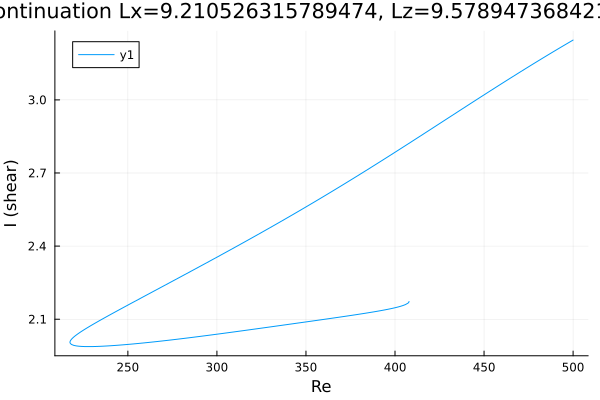

The file beside this chart, header and first rows:
Re, shear
500.0, 3.245
498.6, 3.239
497.2, 3.233
495.8, 3.227
494.4, 3.221
492.9, 3.215
491.5, 3.209
490.1, 3.203
488.7, 3.197
487.3, 3.19
485.9, 3.184
484.5, 3.178
483, 3.172
481.6, 3.165
480.2, 3.159
478.8, 3.153
477.4, 3.146
476, 3.14
474.6, 3.134
473.1, 3.127
471.7, 3.121
470.3, 3.114
468.9, 3.108
467.5, 3.102
466.1, 3.095
464.7, 3.089
463.2, 3.082
461.8, 3.076
460.4, 3.069
459, 3.062
457.6, 3.056
456.2, 3.049
454.8, 3.043
453.3, 3.036
451.9, 3.03
450.5, 3.023
449.1, 3.016
447.7, 3.01
446.3, 3.003
444.9, 2.996
443.4, 2.99
442, 2.983
440.6, 2.976
439.2, 2.97
437.8, 2.963
436.4, 2.956
435, 2.95
433.5, 2.943
432.1, 2.936
430.7, 2.93
429.3, 2.923
427.9, 2.916
426.5, 2.909
425.1, 2.903
423.6, 2.896
422.2, 2.889
420.8, 2.883
419.4, 2.876
418, 2.869
416.6, 2.863
... 363 more rows
